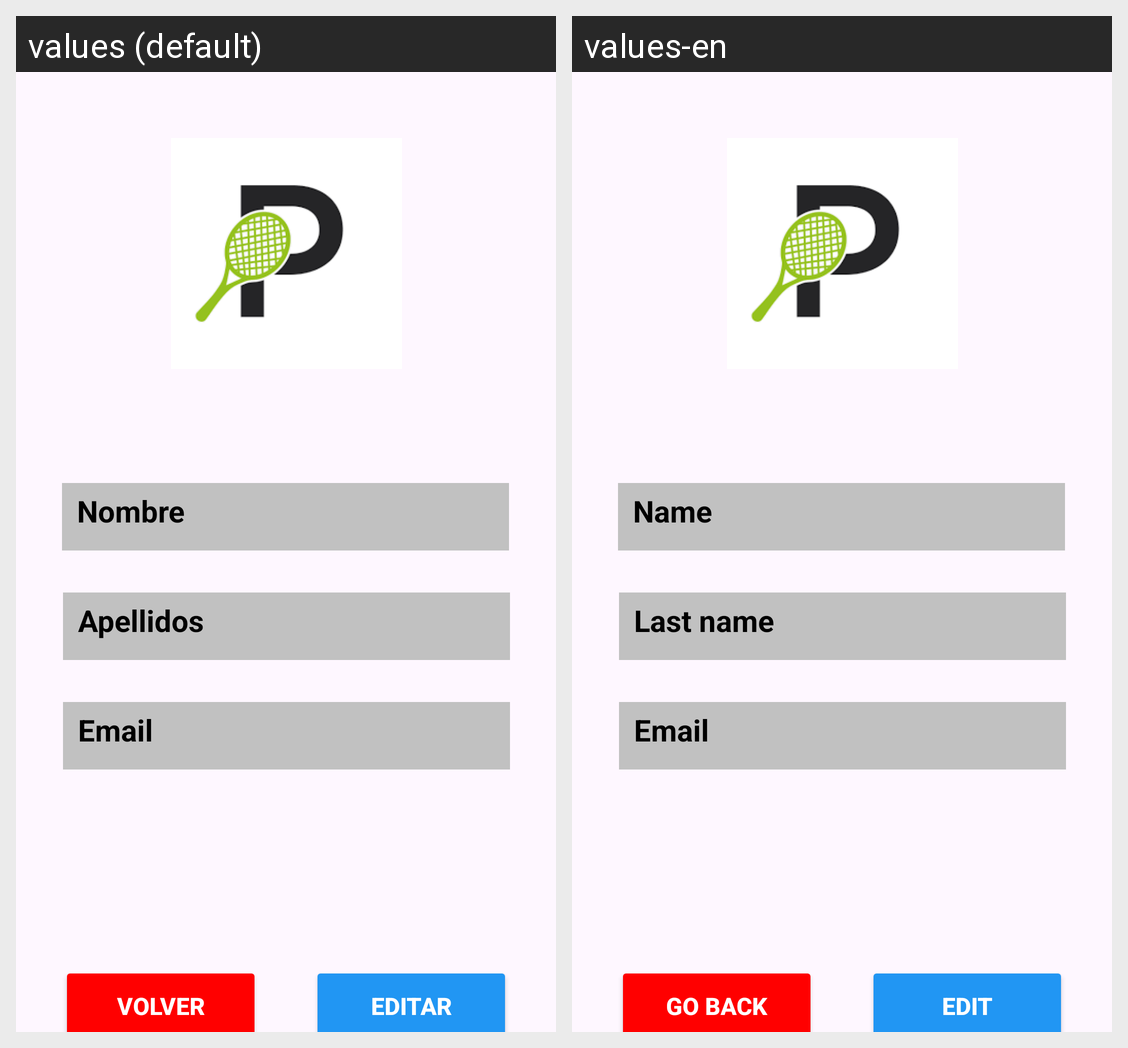

The same Android screen rendered under two of its app's locales, left to right. List the strings drawn on it with the default value and each locale's translation.
Android screen res/layout/activity_user_profile.xml rendered under 2 locales, left to right: values (default), values-en. Device: Nexus 5 (rendered at 1080×1920; each locale shown at half size, 540×960, under a caption strip naming it); theme Theme.Padinfo.
Strings drawn on this screen, with the default value and each locale's value (text and hints the layout hard-codes, and strings that could not be matched under every locale, appear in the picture but are not listed):

emailTxt
  values: Email
  values-en: Email

apellidosTxt
  values: Apellidos
  values-en: Last name

volver
  values: VOLVER
  values-en: GO BACK

editar
  values: EDITAR
  values-en: EDIT

nombreTxt
  values: Nombre
  values-en: Name
